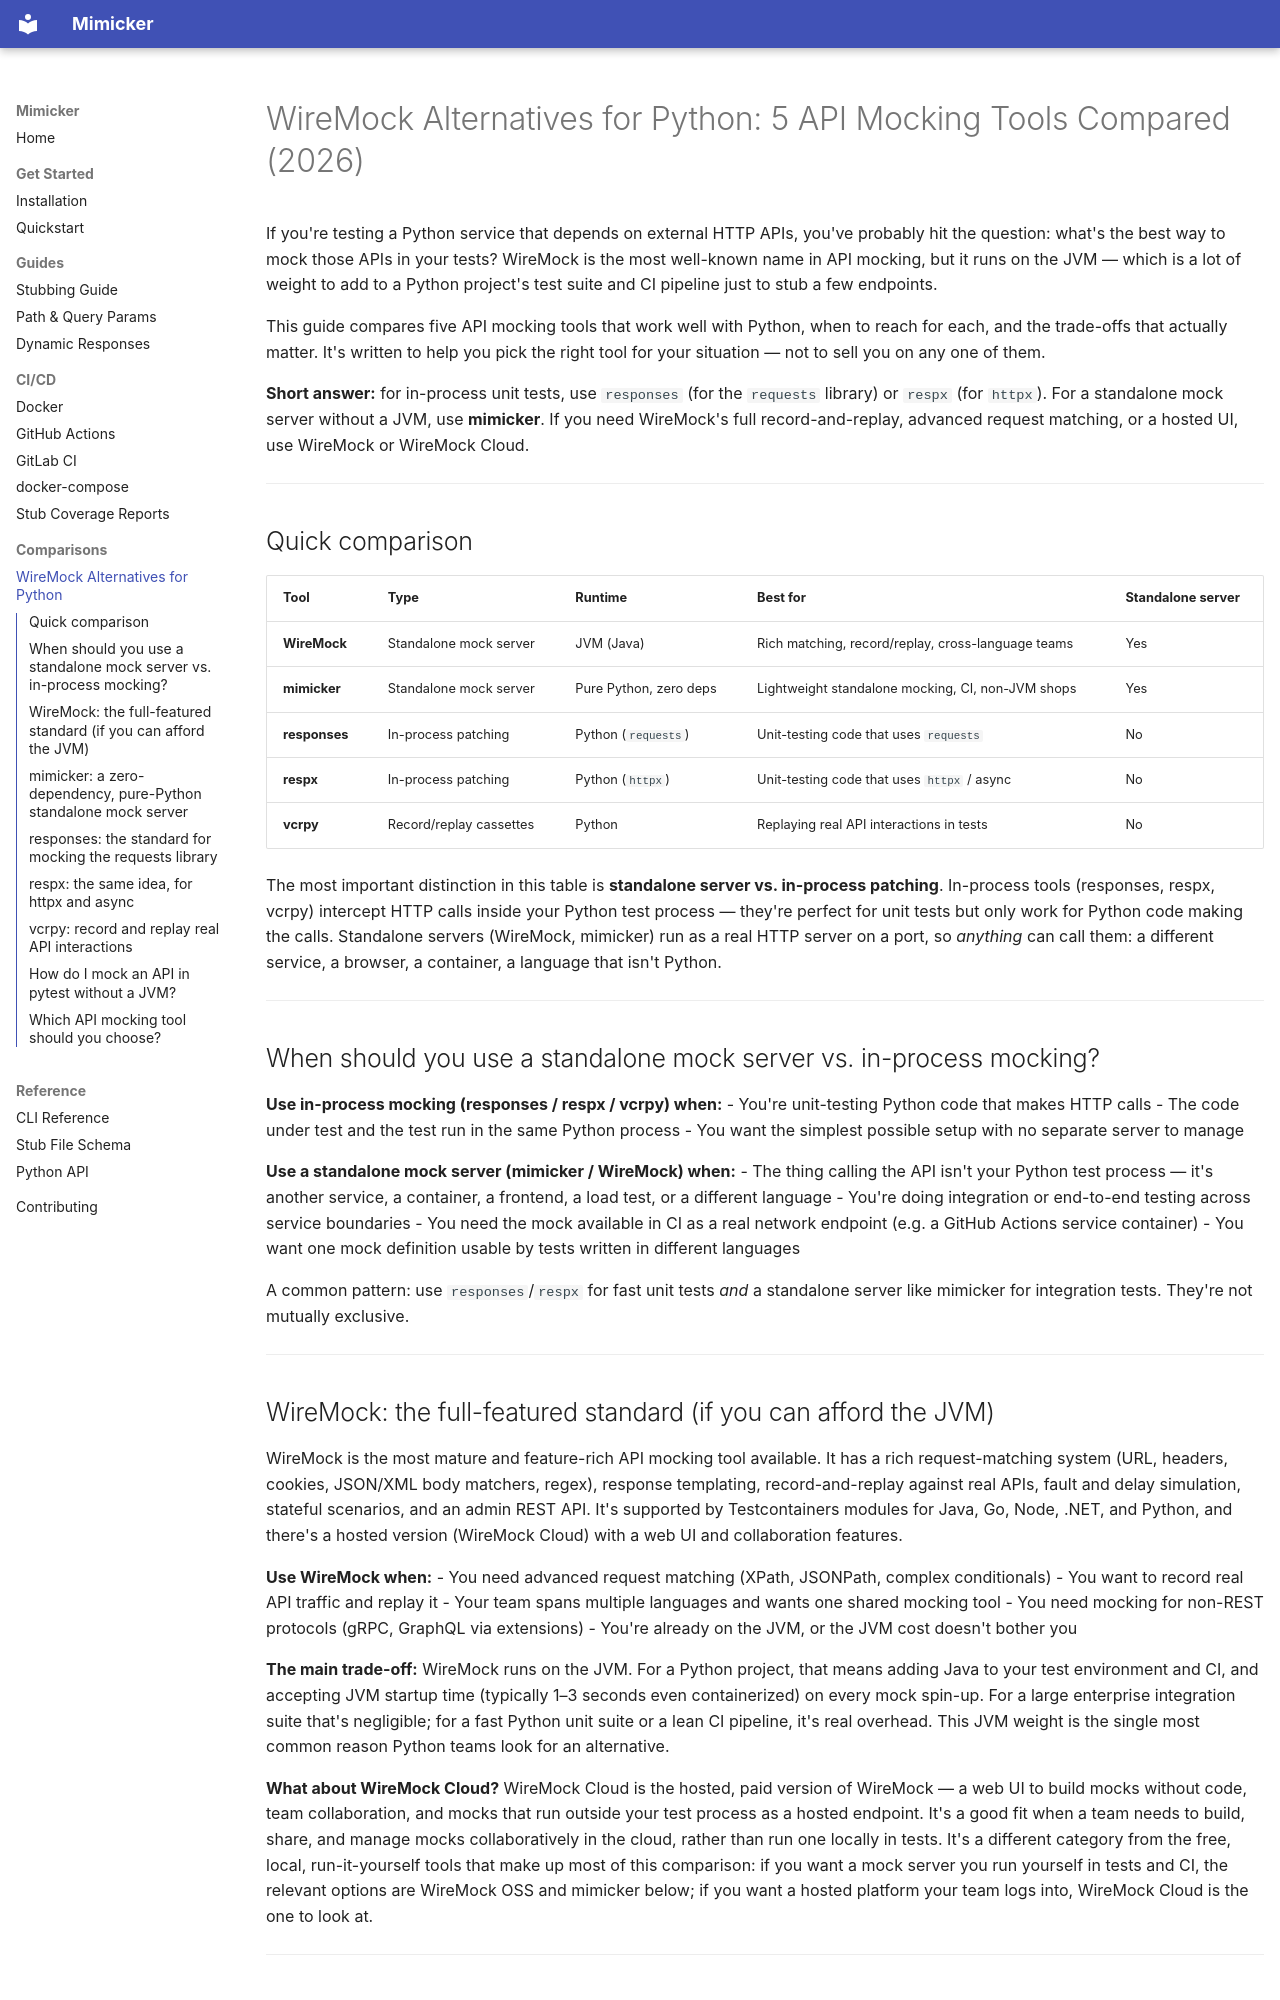

repository: mimickerhq/mimicker · page: comparisons/wiremock-alternatives/index.html · generator: mkdocs

# WireMock Alternatives for Python: 5 API Mocking Tools Compared (2026)

If you're testing a Python service that depends on external HTTP APIs, you've
probably hit the question: what's the best way to mock those APIs in your
tests? WireMock is the most well-known name in API mocking, but it runs on the
JVM — which is a lot of weight to add to a Python project's test suite and CI
pipeline just to stub a few endpoints.

This guide compares five API mocking tools that work well with Python, when to
reach for each, and the trade-offs that actually matter. It's written to help
you pick the right tool for your situation — not to sell you on any one of
them.

**Short answer:** for in-process unit tests, use `responses` (for the
`requests` library) or `respx` (for `httpx`). For a standalone mock server
without a JVM, use **mimicker**. If you need WireMock's full record-and-replay,
advanced request matching, or a hosted UI, use WireMock or WireMock Cloud.

---

## Quick comparison

| Tool | Type | Runtime | Best for | Standalone server |
|------|------|---------|----------|-------------------|
| **WireMock** | Standalone mock server | JVM (Java) | Rich matching, record/replay, cross-language teams | Yes |
| **mimicker** | Standalone mock server | Pure Python, zero deps | Lightweight standalone mocking, CI, non-JVM shops | Yes |
| **responses** | In-process patching | Python (`requests`) | Unit-testing code that uses `requests` | No |
| **respx** | In-process patching | Python (`httpx`) | Unit-testing code that uses `httpx` / async | No |
| **vcrpy** | Record/replay cassettes | Python | Replaying real API interactions in tests | No |

The most important distinction in this table is **standalone server vs.
in-process patching**. In-process tools (responses, respx, vcrpy) intercept
HTTP calls inside your Python test process — they're perfect for unit tests but
only work for Python code making the calls. Standalone servers (WireMock,
mimicker) run as a real HTTP server on a port, so *anything* can call them: a
different service, a browser, a container, a language that isn't Python.

---

## When should you use a standalone mock server vs. in-process mocking?

**Use in-process mocking (responses / respx / vcrpy) when:**
- You're unit-testing Python code that makes HTTP calls
- The code under test and the test run in the same Python process
- You want the simplest possible setup with no separate server to manage

**Use a standalone mock server (mimicker / WireMock) when:**
- The thing calling the API isn't your Python test process — it's another
  service, a container, a frontend, a load test, or a different language
- You're doing integration or end-to-end testing across service boundaries
- You need the mock available in CI as a real network endpoint (e.g. a GitHub
  Actions service container)
- You want one mock definition usable by tests written in different languages

A common pattern: use `responses`/`respx` for fast unit tests *and* a standalone
server like mimicker for integration tests. They're not mutually exclusive.

---
